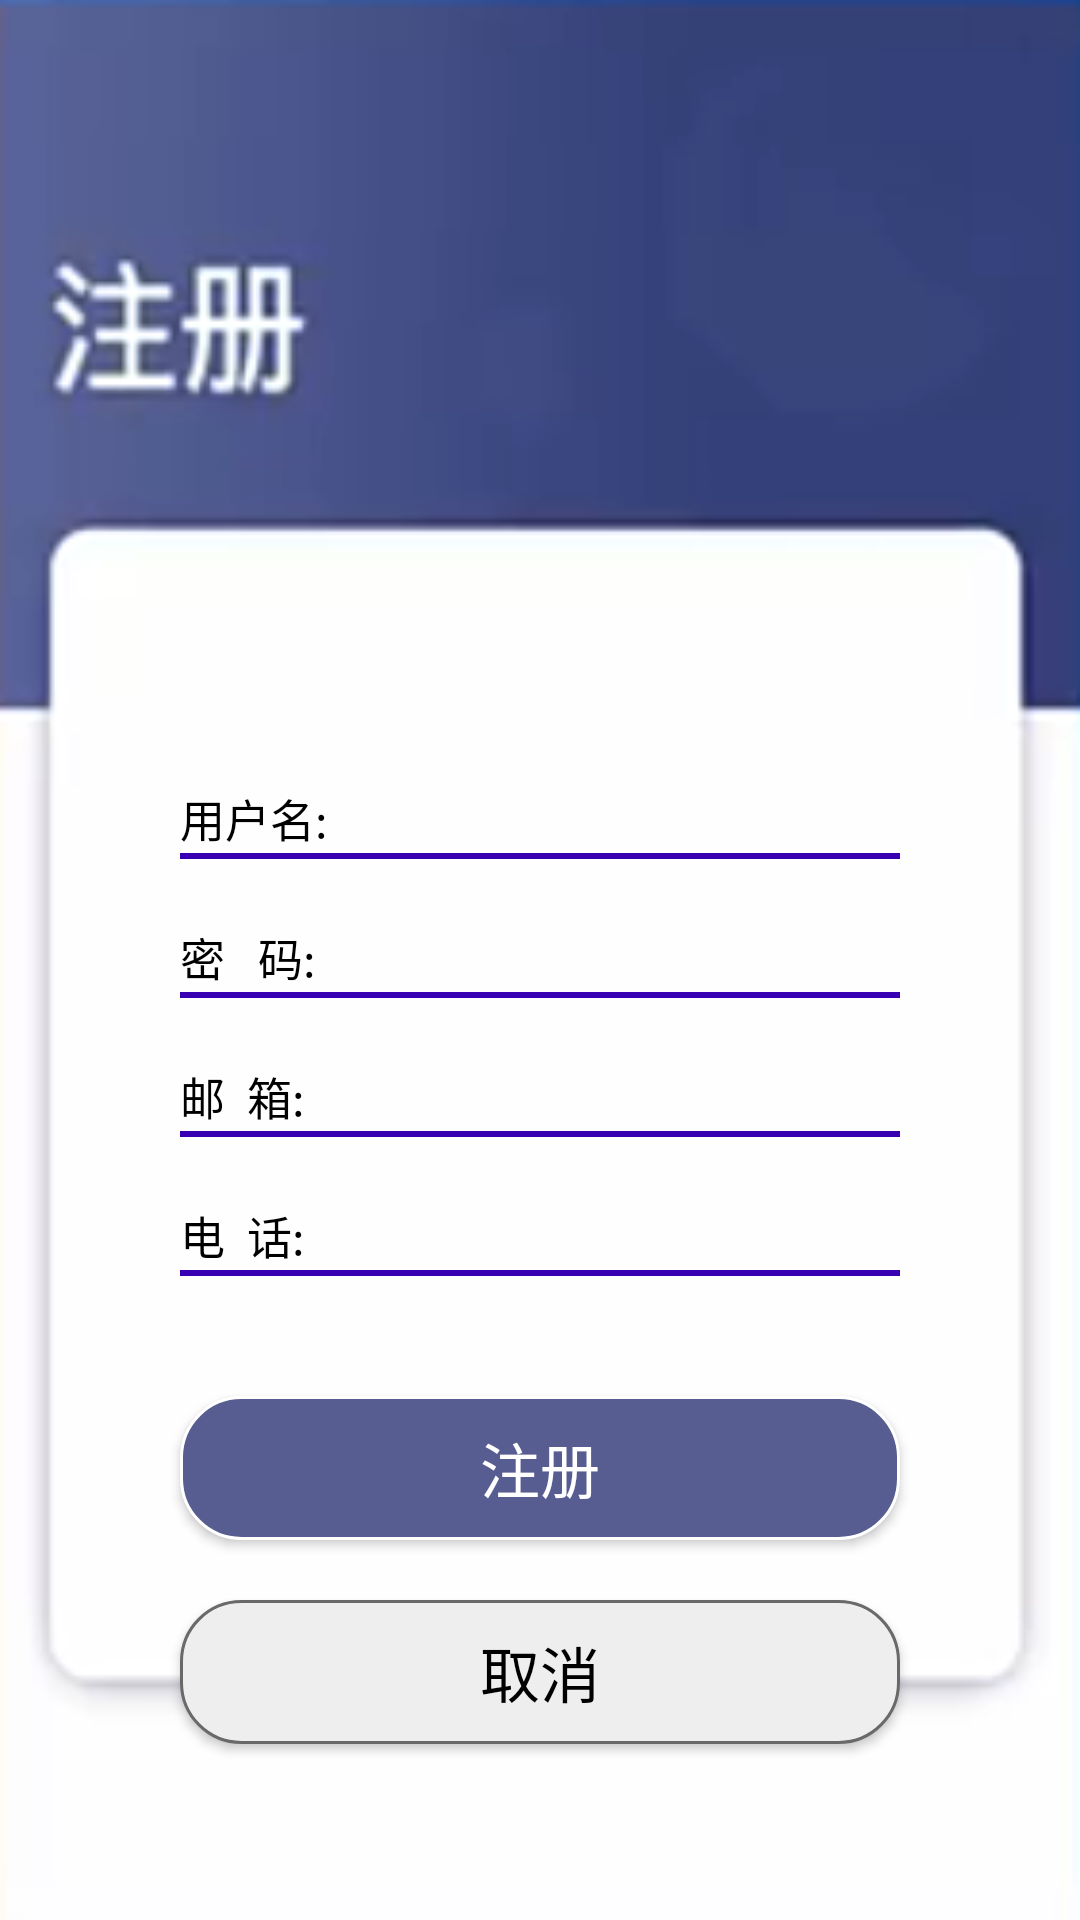

Layout XML and referenced resources for this Android screen:
<!-- AndroidManifest.xml: application theme Theme.FinacialManage -->
<!-- res/layout/activity_register.xml -->
<?xml version="1.0" encoding="utf-8"?>
<LinearLayout xmlns:android="http://schemas.android.com/apk/res/android"
    xmlns:app="http://schemas.android.com/apk/res-auto"
    xmlns:tools="http://schemas.android.com/tools"
    android:layout_width="match_parent"
    android:layout_height="match_parent"
    android:orientation="vertical"
    tools:context=".view.RegisterActivity"
    android:background="@drawable/register_bg">
    <LinearLayout
        android:layout_width="match_parent"
        android:layout_height="wrap_content"
        android:orientation="horizontal"
        android:layout_marginTop="260dp"
        android:layout_marginLeft="60dp"
        android:layout_marginRight="60dp"
        >
        <TextView
            android:layout_width="wrap_content"
            android:layout_height="wrap_content"
            android:text="用户名:"
            android:textSize="15sp"
            android:textColor="#000000"/>
        <EditText
            android:id="@+id/ed_name_rg"
            android:layout_width="match_parent"
            android:layout_height="wrap_content"
            android:gravity="center"
            android:background="@null"
            android:textColor="#000000"/>
    </LinearLayout>
    <View
        android:layout_width="match_parent"
        android:layout_height="2dp"
        android:background="#3700b3"
        android:layout_marginRight="60dp"
        android:layout_marginLeft="60dp"/>
    <LinearLayout
        android:layout_width="match_parent"
        android:layout_height="wrap_content"
        android:orientation="horizontal"
        android:layout_marginTop="20dp"
        android:layout_marginLeft="60dp"
        android:layout_marginRight="60dp"
        >
        <TextView
            android:layout_width="wrap_content"
            android:layout_height="wrap_content"
            android:text="密   码:"
            android:textSize="15sp"
            android:textColor="#000000"/>
        <EditText
            android:id="@+id/ed_pwd_rg"
            android:layout_width="match_parent"
            android:layout_height="wrap_content"
            android:gravity="center"
            android:background="@null"
            android:password="true"
            android:textColor="#000000"/>
    </LinearLayout>
    <View
        android:layout_width="match_parent"
        android:layout_height="2dp"
        android:background="#3700b3"
        android:layout_marginRight="60dp"
        android:layout_marginLeft="60dp"/>
    <LinearLayout
        android:layout_width="match_parent"
        android:layout_height="wrap_content"
        android:orientation="horizontal"
        android:layout_marginTop="20dp"
        android:layout_marginLeft="60dp"
        android:layout_marginRight="60dp"
        >
        <TextView
            android:layout_width="wrap_content"
            android:layout_height="wrap_content"
            android:text="邮  箱:"
            android:textSize="15sp"
            android:textColor="#000000"/>
        <EditText
            android:id="@+id/ed_email_rg"
            android:layout_width="match_parent"
            android:layout_height="wrap_content"
            android:gravity="center"
            android:background="@null"
            android:textColor="#000000"/>
    </LinearLayout>
    <View
        android:layout_width="match_parent"
        android:layout_height="2dp"
        android:background="#3700b3"
        android:layout_marginRight="60dp"
        android:layout_marginLeft="60dp"/>
    <LinearLayout
        android:layout_width="match_parent"
        android:layout_height="wrap_content"
        android:orientation="horizontal"
        android:layout_marginTop="20dp"
        android:layout_marginLeft="60dp"
        android:layout_marginRight="60dp"
        >
        <TextView
            android:layout_width="wrap_content"
            android:layout_height="wrap_content"
            android:text="电  话:"
            android:textSize="15sp"
            android:textColor="#000000"/>
        <EditText
            android:id="@+id/ed_phone_rg"
            android:layout_width="match_parent"
            android:layout_height="wrap_content"
            android:gravity="center"
            android:background="@null"
            android:textColor="#000000"/>
    </LinearLayout>
    <View
        android:layout_width="match_parent"
        android:layout_height="2dp"
        android:background="#3700b3"
        android:layout_marginRight="60dp"
        android:layout_marginLeft="60dp"/>
    <Button
        android:id="@+id/bt_ok_rg"
        android:layout_width="match_parent"
        android:layout_height="wrap_content"
        android:text="注册"
        android:textSize="20sp"
        android:textColor="#ffffff"
        android:layout_marginRight="60dp"
        android:layout_marginLeft="60dp"
        android:layout_marginTop="40dp"
        android:background="@drawable/bnt_style_one"/>
    <Button
        android:id="@+id/bt_cancel_rg"
        android:layout_width="match_parent"
        android:layout_height="wrap_content"
        android:text="取消"
        android:textSize="20sp"
        android:textColor="#000000"
        android:layout_marginRight="60dp"
        android:layout_marginLeft="60dp"
        android:layout_marginTop="20dp"
        android:background="@drawable/bnt_style_two"/>

</LinearLayout>
<!-- resources referenced by this layout -->
<resources>
  <!-- drawable bnt_style_one (drawable) -->
  <?xml version="1.0" encoding="utf-8"?>
  <shape xmlns:android="http://schemas.android.com/apk/res/android">
      <stroke android:color="#ffffff" android:width="1dp"/>
      <solid android:color="#575d91"/>
      <corners android:radius="20dp"/>
  </shape>
  <!-- drawable bnt_style_two (drawable) -->
  <?xml version="1.0" encoding="utf-8"?>
  <shape xmlns:android="http://schemas.android.com/apk/res/android">
      <stroke android:color="#6a6969" android:width="1dp"/>
      <solid android:color="#eeeeee"/>
      <corners android:radius="20dp"/>
  </shape>
  <!-- drawable register_bg: png bitmap (drawable, 18798 bytes) -->
  <style name="Theme.FinacialManage" parent="Theme.MaterialComponents.DayNight.DarkActionBar.Bridge">
          
          <item name="colorPrimary">@color/purple_500</item>
          <item name="colorPrimaryVariant">@color/purple_700</item>
          <item name="colorOnPrimary">@color/white</item>
          
          <item name="colorSecondary">@color/teal_200</item>
          <item name="colorSecondaryVariant">@color/teal_700</item>
          <item name="colorOnSecondary">@color/black</item>
          
          <item name="android:statusBarColor" tools:targetApi="l">?attr/colorPrimaryVariant</item>
          
      </style>
  <!-- not gathered from this repository: default colours our renderer supplied (Android Studio template values) -->
  <color name="purple_500">#FF6200EE</color>
  <color name="purple_700">#FF3700B3</color>
  <color name="teal_200">#FF03DAC5</color>
  <color name="teal_700">#FF018786</color>
  <color name="black">#FF000000</color>
  <color name="white">#FFFFFFFF</color>
</resources>
